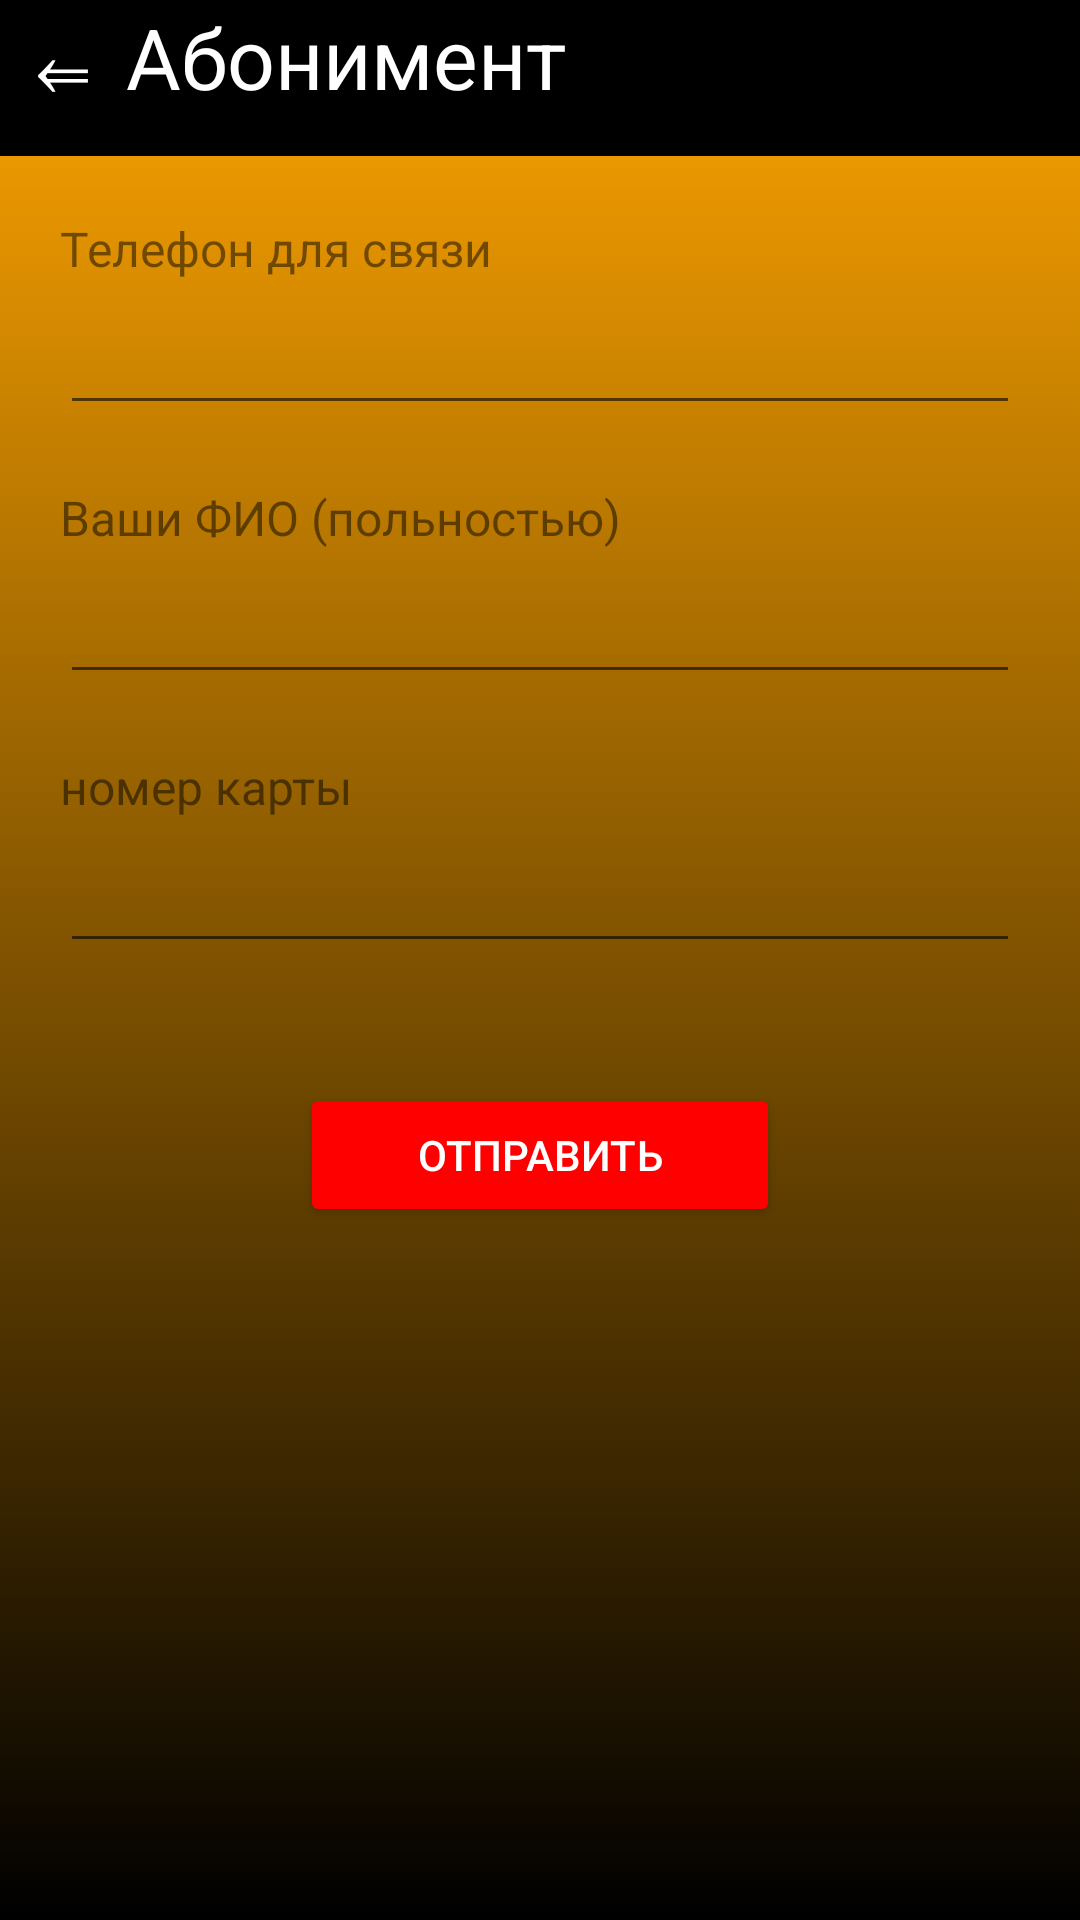

Write the Android layout XML for this screen, with the resource values it uses.
<!-- AndroidManifest.xml: application theme Theme.Akimbo -->
<!-- res/layout/activity_prodlit.xml -->
<?xml version="1.0" encoding="utf-8"?>
<RelativeLayout xmlns:android="http://schemas.android.com/apk/res/android"
    xmlns:app="http://schemas.android.com/apk/res-auto"
    xmlns:tools="http://schemas.android.com/tools"
    android:layout_width="match_parent"
    android:layout_height="match_parent"
    android:background="@drawable/gradient_background"
    tools:context=".fist_page.fist_page.prodlitActivity">


    <RelativeLayout
        android:id="@+id/upper_bg"
        android:layout_width="match_parent"
        android:layout_height="match_parent">



        <TextView
            android:id="@+id/backPok"
            android:layout_width="match_parent"
            android:layout_height="52dp"
            android:text=" ⇐ Абонимент"
            android:textSize="28sp"
            android:textColor="@color/white"
            android:background="@color/black"
            />

        <TextView
            android:id="@+id/fist"
            android:layout_marginTop="20dp"
            android:layout_width="match_parent"
            android:layout_height="wrap_content"
            android:layout_below="@id/backPok"
            android:layout_marginStart="20dp"
            android:layout_marginEnd="20dp"
            android:text="Телефон для связи"
            android:textColor="#7E000000"
            android:textSize="16sp" />

        <EditText
            android:id="@+id/editTextTextPersonName1"
            android:layout_width="match_parent"
            android:layout_height="wrap_content"
            android:layout_below="@id/fist"
            android:layout_marginHorizontal="20dp"
            android:ems="10"
            android:inputType="textPersonName"
            android:minHeight="48dp" />


        <TextView
            android:id="@+id/second"
            android:layout_marginTop="20dp"
            android:layout_width="match_parent"
            android:layout_height="wrap_content"
            android:layout_below="@id/editTextTextPersonName1"
            android:layout_marginStart="20dp"
            android:layout_marginEnd="20dp"
            android:text="Ваши ФИО (польностью)"
            android:textColor="#7E000000"
            android:textSize="16sp" />

        <EditText
            android:id="@+id/editTextTextPersonName2"
            android:layout_width="match_parent"
            android:layout_height="wrap_content"
            android:layout_below="@id/second"
            android:layout_marginHorizontal="20dp"
            android:ems="10"
            android:inputType="textPersonName"
            android:minHeight="48dp" />

        <TextView
            android:id="@+id/third"
            android:layout_marginTop="20dp"
            android:layout_width="match_parent"
            android:layout_height="wrap_content"
            android:layout_below="@id/editTextTextPersonName2"
            android:layout_marginStart="20dp"
            android:layout_marginEnd="20dp"
            android:text="номер карты"
            android:textColor="#7E000000"
            android:textSize="16sp" />

        <EditText
            android:id="@+id/editTextTextPersonName3"
            android:layout_width="match_parent"
            android:layout_height="wrap_content"
            android:layout_below="@id/third"
            android:layout_marginHorizontal="20dp"
            android:ems="10"
            android:inputType="textPersonName"
            android:minHeight="48dp" />


        <Button
            android:id="@+id/button"
            android:layout_width="match_parent"
            android:layout_height="wrap_content"
            android:layout_below="@id/editTextTextPersonName3"
            android:layout_marginHorizontal="100dp"
            android:layout_marginTop="40dp"
            android:backgroundTint="#ff0000"
            android:text="Отправить"
            android:textColor="@color/white"
            app:cornerRadius="40dp" />


    </RelativeLayout>

</RelativeLayout>
<!-- resources referenced by this layout -->
<resources>
  <!-- drawable gradient_background (drawable-v24) -->
  <?xml version="1.0" encoding="utf-8"?>
  <selector xmlns:android="http://schemas.android.com/apk/res/android">
  
      <item>
          <shape>
              <gradient android:angle="50"
                  android:startColor="#ffa500"
                  android:endColor="@color/black"
                  android:type="linear">
  
              </gradient>
          </shape>
      </item>
  </selector>
  <style name="Theme.Akimbo" parent="Theme.MaterialComponents.DayNight.NoActionBar">
          
          <item name="colorPrimary">@color/purple_500</item>
          <item name="colorPrimaryVariant">@color/purple_700</item>
          <item name="colorOnPrimary">@color/white</item>
          
          <item name="colorSecondary">@color/teal_200</item>
          <item name="colorSecondaryVariant">@color/teal_700</item>
          <item name="colorOnSecondary">@color/black</item>
          
          <item name="android:statusBarColor">?attr/colorPrimaryVariant</item>
          
      </style>
  <!-- not gathered from this repository: default colours our renderer supplied (Android Studio template values) -->
  <color name="purple_500">#FF6200EE</color>
  <color name="purple_700">#FF3700B3</color>
  <color name="teal_200">#FF03DAC5</color>
  <color name="teal_700">#FF018786</color>
  <color name="black">#FF000000</color>
  <color name="white">#FFFFFFFF</color>
</resources>
